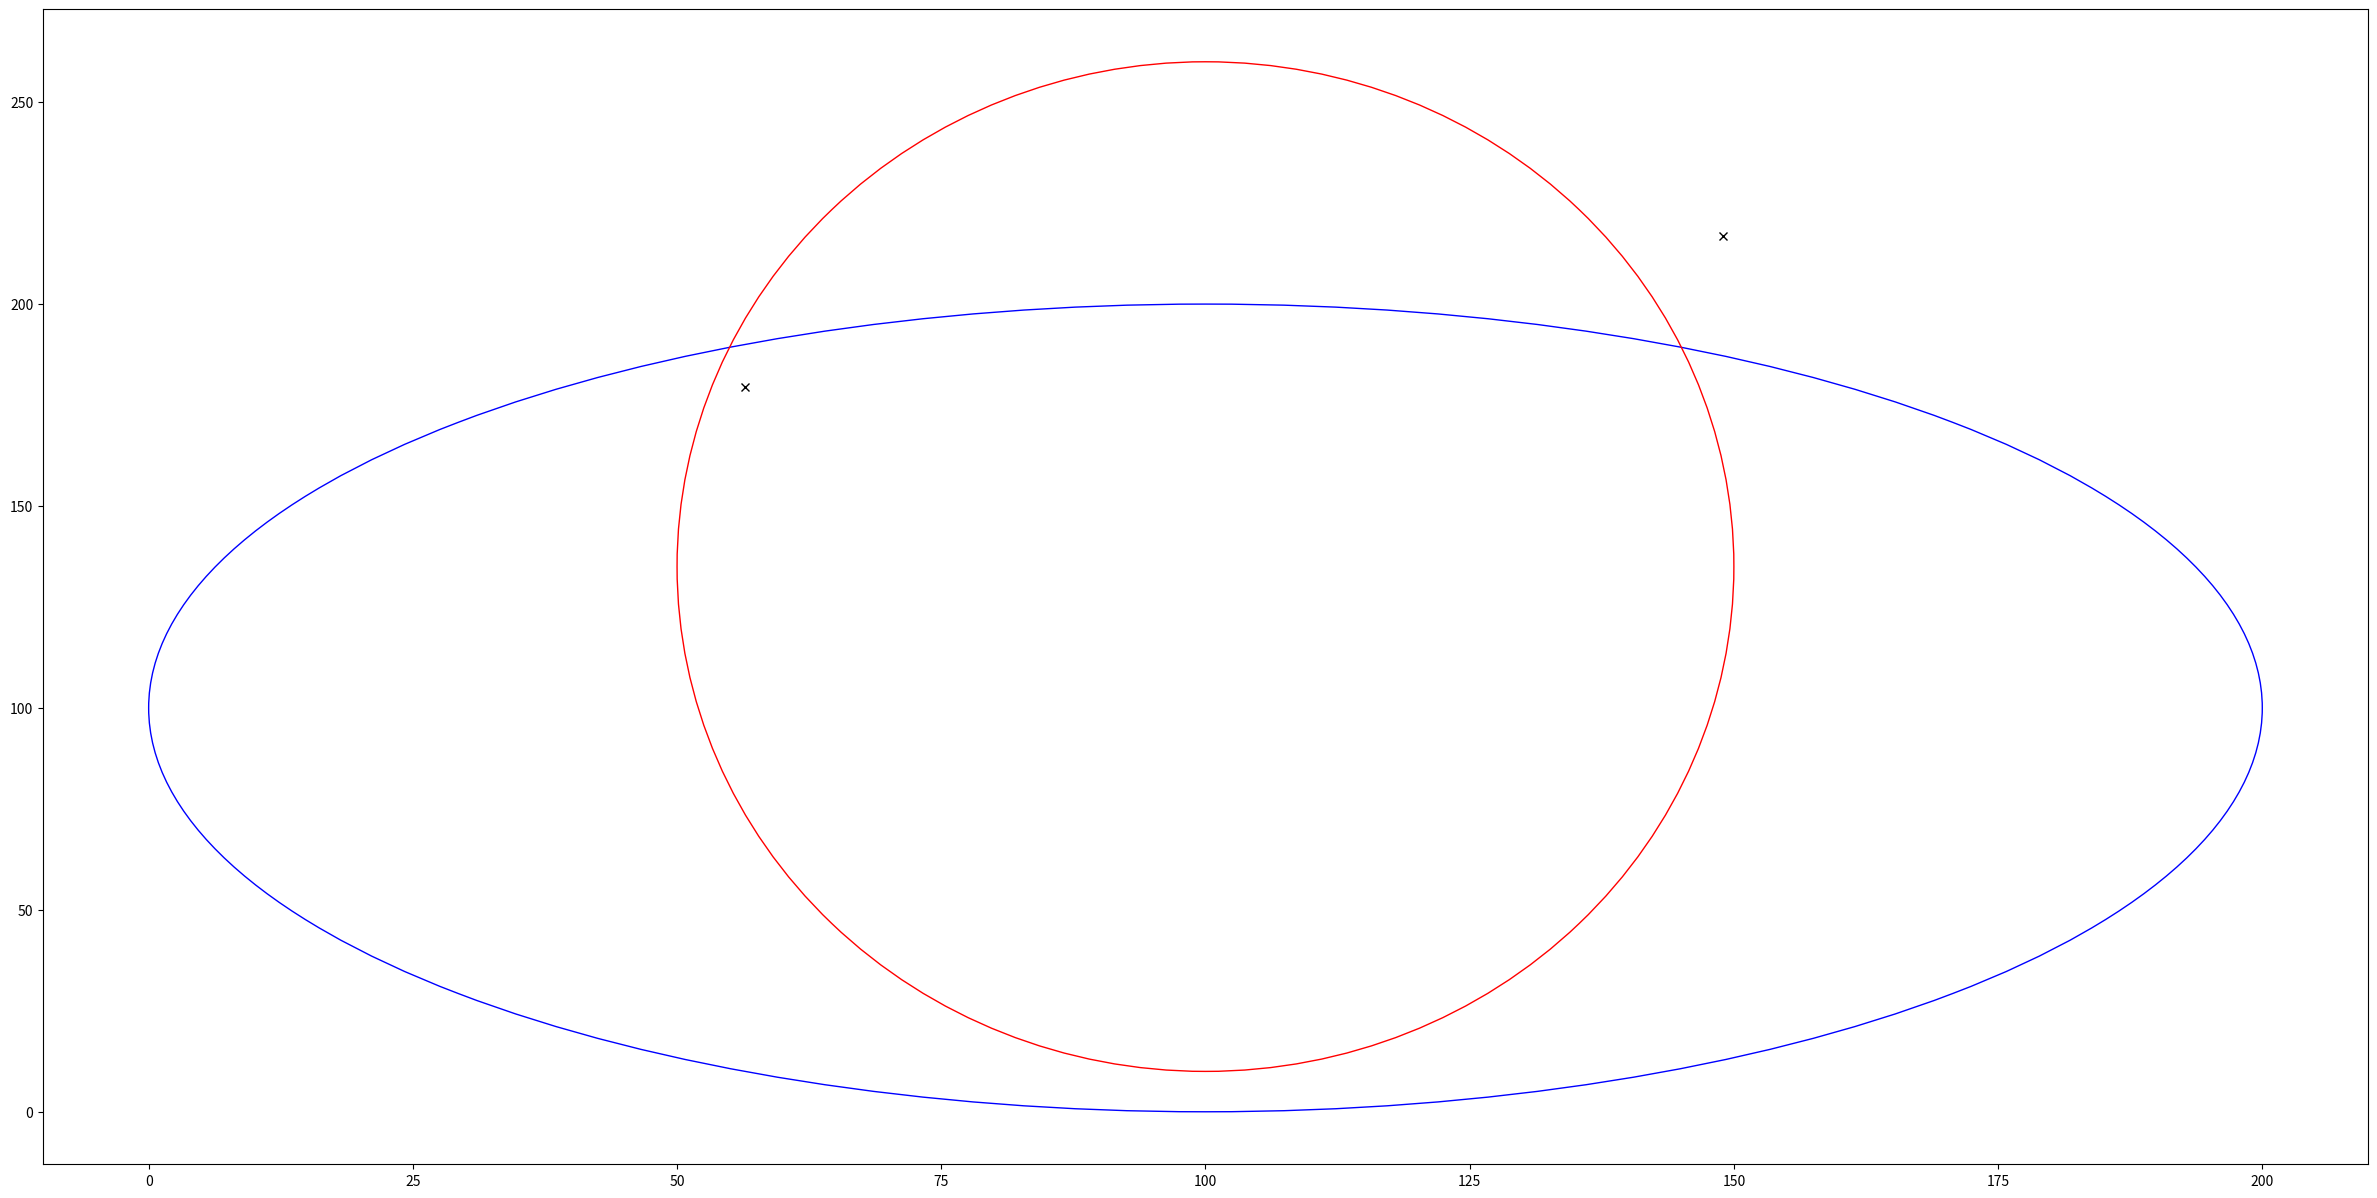

This chart was generated by the following Python code:
import numpy as np


def ToCoefficients(center, axis, sqrExtent):

    mOne = 1
    mTwo = 2

    denom0 = np.dot(axis[0], axis[0]) * sqrExtent[0]
    denom1 = np.dot(axis[1], axis[1]) * sqrExtent[1]
    outer0 = np.outer(axis[0], axis[0])
    outer1 = np.outer(axis[1], axis[1])
    A = outer0 / denom0 + outer1 / denom1
    product = A @ center
    B = -mTwo * product
    denom = A[1, 1]

    coeff = np.zeros(5)
    coeff[0] = (np.dot(center, product) - mOne) / denom
    coeff[1] = B[0] / denom
    coeff[2] = B[1] / denom
    coeff[3] = A[0, 0] / denom
    coeff[4] = mTwo * A[0, 1] / denom
    # coeff[5] = A(1, 1) / denom = 1;

    return coeff

def root_finding(mA, mB):

    mC = np.zeros(3)
    mD = np.zeros(5)
    mE = np.zeros(3)

    allZero = True
    for i in range(5):
        mD[i] = mA[i] - mB[i]
        if (mD[i] != 0):
            allZero = False
    if (allZero):
        valid = False
        return [], valid

    #result.numPoints = 0;

    mA2Div2 = mA[2] / 2
    mA4Div2 = mA[4] / 2
    mC[0] = mA[0] - mA2Div2 * mA2Div2
    mC[1] = mA[1] - mA2Div2 * mA[4]
    mC[2] = mA[3] - mA4Div2 * mA4Div2  # c[2] > 0
    mE[0] = mD[0] - mA2Div2 * mD[2]
    mE[1] = mD[1] - mA2Div2 * mD[4] - mA4Div2 * mD[2]
    mE[2] = mD[3] - mA4Div2 * mD[4]

    if (mD[4] != 0):
        xbar = -mD[2] / mD[4]
        ebar = mE[0] + xbar * (mE[1] + xbar * mE[2])
        if (ebar != 0):
            results = D4NotZeroEBarNotZero()
        else:
            results = D4NotZeroEBarZero(xbar)
    elif (mD[2] != 0):  # d[4] = 0
        if (mE[2] != 0):
            results = D4ZeroD2NotZeroE2NotZero(mC, mD, mE, mA2Div2, mA4Div2)
        else:
            D4ZeroD2NotZeroE2Zero()
    else:  # d[2] = d[4] = 0
        results = D4ZeroD2Zero(mC, mE, mA2Div2, mA4Div2)

    valid = len(results) > 0

    return results, valid

def D4NotZeroEBarNotZero():
    pass

def D4NotZeroEBarZero():
    pass

def D4ZeroD2NotZeroE2NotZero(mC, mD, mE, mA2Div2, mA4Div2):
    
    d2d2 = mD[2] * mD[2]
    f = [
        mC[0] * d2d2 + mE[0] * mE[0],
        mC[1] * d2d2 + 2 * mE[0] * mE[1],
        mC[2] * d2d2 + mE[1] * mE[1] + 2 * mE[0] * mE[2],
        2 * mE[1] * mE[2],
        mE[2] * mE[2]  # > 0
        ]

    rm = solve_quartic(f) * np.mean([8185.9410430839025, 8185.941043084122])
    
    results = []
    for x in rm:
        translate = mA2Div2 + x * mA4Div2
        w = -(mE[0] + x * (mE[1] + x * mE[2])) / mD[2]
        y = w - translate
        results.append([x, y])  # unclear when coordinates are flipped
        #result.isTransverse[result.numPoints++] = (rm.second == 1)

    return np.vstack(results)

def D4ZeroD2NotZeroE2Zero(mC, mD, mE, mA2Div2, mA4Div2):

    d2d2 = mD[2] * mD[2]
    f = [
        mC[0] * d2d2 + mE[0] * mE[0],
        mC[1] * d2d2 + 2 * mE[0] * mE[1],
        mC[2] * d2d2 + mE[1] * mE[1]
        ]

    rm = solve_quadratic(*f)
    pts = []
    for x in rm:
        translate = mA2Div2 + x * mA4Div2
        w = -(mE[0] + x * mE[1]) / mD[2]
        y = w - translate
        pts.append([x, y]) # unclear when coordinates are flipped
    #result.isTransverse[result.numPoints++] = (rm.second == 1)

    return np.array(pts)

def D4ZeroD2Zero(mC, mE, mA2Div2, mA4Div2):
    # e(x) cannot be identically zero, because if it were, then all
    # d[i] = 0.  But we tested that case previously and exited.

    results = []
    if (mE[2] != 0):
        # Make e(x) monic, f(x) = e(x)/e2 = x^2 + (e1/e2)*x + (e0/e2)
        # = x^2 + f1*x + f0.
        f = [mE[0] / mE[2], mE[1] / mE[2]]

        mid = -f[1] / 2
        discr = mid * mid - f[0]
        if (discr > 0):
            # The theoretical roots of e(x) are
            # x = -f1/2 + s*sqrt(discr) where s in {-1,+1}.  For each
            # root, determine exactly the sign of c(x).  We need
            # c(x) <= 0 in order to solve for w^2 = -c(x).  At the
            # root,
            #  c(x) = c0 + c1*x + c2*x^2 = c0 + c1*x - c2*(f0 + f1*x)
            #       = (c0 - c2*f0) + (c1 - c2*f1)*x
            #       = g0 + g1*x
            # We need g0 + g1*x <= 0.
            sqrtDiscr = np.sqrt(discr)
            g = [
                mC[0] - mC[2] * f[0],
                mC[1] - mC[2] * f[1]
                ]

            if (g[1] > 0):
                # We need s*sqrt(discr) <= -g[0]/g[1] + f1/2.
                r = -g[0] / g[1] - mid

                # s = +1:
                if (r >= 0):
                    rsqr = r * r
                    if (discr < rsqr):
                        result = SpecialIntersection(mid + sqrtDiscr, True, mC, mA2Div2, mA4Div2)
                    elif (discr == rsqr):
                        result = SpecialIntersection(mid + sqrtDiscr, False, mC, mA2Div2, mA4Div2)
                    results.append(result)
                # s = -1:
                if (r > 0):
                    result = SpecialIntersection(mid - sqrtDiscr, True, mC, mA2Div2, mA4Div2)
                    results.append(result)
                else:
                    rsqr = r * r
                    if (discr > rsqr):
                        result = SpecialIntersection(mid - sqrtDiscr, True, mC, mA2Div2, mA4Div2)
                    elif (discr == rsqr):
                        result = SpecialIntersection(mid - sqrtDiscr, False, mC, mA2Div2, mA4Div2)
                    results.append(result)
            elif (g[1] < 0):
                # We need s*sqrt(discr) >= -g[0]/g[1] + f1/2.
                r = -g[0] / g[1] - mid

                # s = -1:
                if (r <= 0):
                    rsqr = r * r
                    if (discr < rsqr):
                        result = SpecialIntersection(mid - sqrtDiscr, True, mC, mA2Div2, mA4Div2)
                    else:
                        result = SpecialIntersection(mid - sqrtDiscr, False, mC, mA2Div2, mA4Div2)
                    results.append(result)
                # s = +1:
                if (r < 0):
                    result = SpecialIntersection(mid + sqrtDiscr, True)
                else:
                    rsqr = r * r
                    if (discr > rsqr):
                        result= SpecialIntersection(mid + sqrtDiscr, True, mC, mA2Div2, mA4Div2)
                    elif (discr == rsqr):
                        result = SpecialIntersection(mid + sqrtDiscr, False, mC, mA2Div2, mA4Div2)
                    results.append(result)
            else:  # g[1] = 0
                # The graphs of c(x) and f(x) are parabolas of the
                # same shape.  One is a vertical translation of the
                # other.
                if (g[0] < 0):
                    # The graph of f(x) is above that of c(x).
                    result = SpecialIntersection(mid - sqrtDiscr, True, mC, mA2Div2, mA4Div2)
                    result = SpecialIntersection(mid + sqrtDiscr, True, mC, mA2Div2, mA4Div2)
                elif (g[0] == 0):
                    # The graphs of c(x) and f(x) are the same parabola.
                    result = SpecialIntersection(mid - sqrtDiscr, False, mC, mA2Div2, mA4Div2)
                    result = SpecialIntersection(mid + sqrtDiscr, False, mC, mA2Div2, mA4Div2)
                results.append(result)
        elif (discr == 0):
            # The theoretical root of f(x) is x = -f1/2.
            nchat = -(mC[0] + mid * (mC[1] + mid * mC[2]))
            if (nchat > 0):
                result = SpecialIntersection(mid, True, mC, mA2Div2, mA4Div2)
            elif (nchat == 0):
                result = SpecialIntersection(mid, False, mC, mA2Div2, mA4Div2)
    elif (mE[1] != 0):
        xhat = -mE[0] / mE[1]
        nchat = -(mC[0] + xhat * (mC[1] + xhat * mC[2]))
        if (nchat > 0):
            result = SpecialIntersection(xhat, True, mC, mA2Div2, mA4Div2)
        elif (nchat == 0):
            result = SpecialIntersection(xhat, False, mC, mA2Div2, mA4Div2)
        results.append(result)

    return np.vstack(results)

def SpecialIntersection(x, transverse, mC, mA2Div2, mA4Div2):

    result = []
    if (transverse):
        translate = mA2Div2 + x * mA4Div2
        nc = -(mC[0] + x * (mC[1] + x * mC[2]))
        if (nc < 0):
            # Clamp to eliminate the rounding error, but duplicate
            # the point because we know that it is a transverse
            # intersection.
            nc = 0

        w = np.sqrt(nc)
        y = w - translate
        result.append([x, y])
        w = -w
        y = w - translate
        result.append([x, y])
    else:
        # The vertical line at the root is tangent to the ellipse.
        y = -(mA2Div2 + x * mA4Div2)  # w = 0
        result.append([x, y])

    return result

def solve_quartic(f):

    # set highest order coefficient to 1
    f /= f[-1]

    #             
    q3fourth = f[3] / 4
    q3fourthSqr = q3fourth * q3fourth
    c0 = f[0] - q3fourth * (f[1] - q3fourth * (f[2] - q3fourthSqr * 3))
    c1 = f[1] - 2 * q3fourth * (f[2] - 4 * q3fourthSqr)
    c2 = f[2] - 6 * q3fourthSqr
    r = np.roots(np.array([c0, c1, c2]))
    
    r = np.roots(f)
    
    return np.array([r[0], r[3]]).real


def solve_quadratic(f):

    r = np.roots(f)
    
    return np.array([r[0], r[3]]) * np.mean([8185.9410430839025, 8185.941043084122])

if __name__ == '__main__':

    #np.poly1d([2256250000, -100250000, 1603750, -11025.000000000002, 27.562500000000011])
    import time

    iters = 100
    start = time.time()
    for i in range(iters):

        rCenter = np.array([100.0, 100.0])
        rAxis = np.array([[1, 0], [0, 1]])
        rSqrExtent = np.array([100.0, 100.0])**2
        coeffs1 = ToCoefficients(rCenter, rAxis, rSqrExtent)

        rCenter = np.array([75.0, 100.0])
        rAxis = np.array([[1, 0], [0, 1]])
        rSqrExtent = np.array([125.0, 50.0])**2
        coeffs2 = ToCoefficients(rCenter, rAxis, rSqrExtent)

        pts, valid = root_finding(coeffs1, coeffs2)

    assert np.all(np.round(pts[0], 4) == np.array([200, 100]))
    assert np.all(np.round(pts[1], 4) == np.array([200, 100]))
    assert np.all(np.round(pts[2], 4) == np.array([9.5238, 142.5918]))
    assert np.all(np.round(pts[3], 4) == np.array([9.5238, 057.4082]))

    print(pts)

    print((time.time()-start)/iters)

    rCenter1 = np.array([100.0, 100.0])
    rAxis1 = np.array([[1, 0], [0, 1]])
    rSqrExtent1 = np.array([100.0, 100.0])**2
    coeffs1 = ToCoefficients(rCenter1, rAxis1, rSqrExtent1)

    rCenter2 = np.array([100.0, 125.0+10])
    rAxis2 = np.array([[1, 0], [0, 1]])
    rSqrExtent2 = np.array([50.0, 125.0])**2
    coeffs2 = ToCoefficients(rCenter2, rAxis2, rSqrExtent2)

    pts, valid = root_finding(coeffs1, coeffs2)

    #assert np.all(np.round(pts[0], 4) == np.array([142.5918, 190.4762]))
    #assert np.all(np.round(pts[1], 4) == np.array([57.4082, 190.4762]))
    #assert np.all(np.round(pts[2], 4) == np.array([100, 200]))
    
    print(pts)

    import matplotlib.pyplot as plt
    from matplotlib.patches import Ellipse

    fig, ax = plt.subplots(figsize=(30, 15))
    ell1 = Ellipse(xy=rCenter1, width=2*rSqrExtent1[0]**.5, height=2*rSqrExtent1[1]**.5, angle=0, edgecolor='b', fc='None')
    ell2 = Ellipse(xy=rCenter2, width=2*rSqrExtent2[0]**.5, height=2*rSqrExtent2[1]**.5, angle=0, edgecolor='r', fc='None')
    ax.plot(*pts[0], 'kx')
    ax.plot(*pts[1], 'kx')
    ax.add_patch(ell1)
    ax.add_patch(ell2)
    plt.show()
